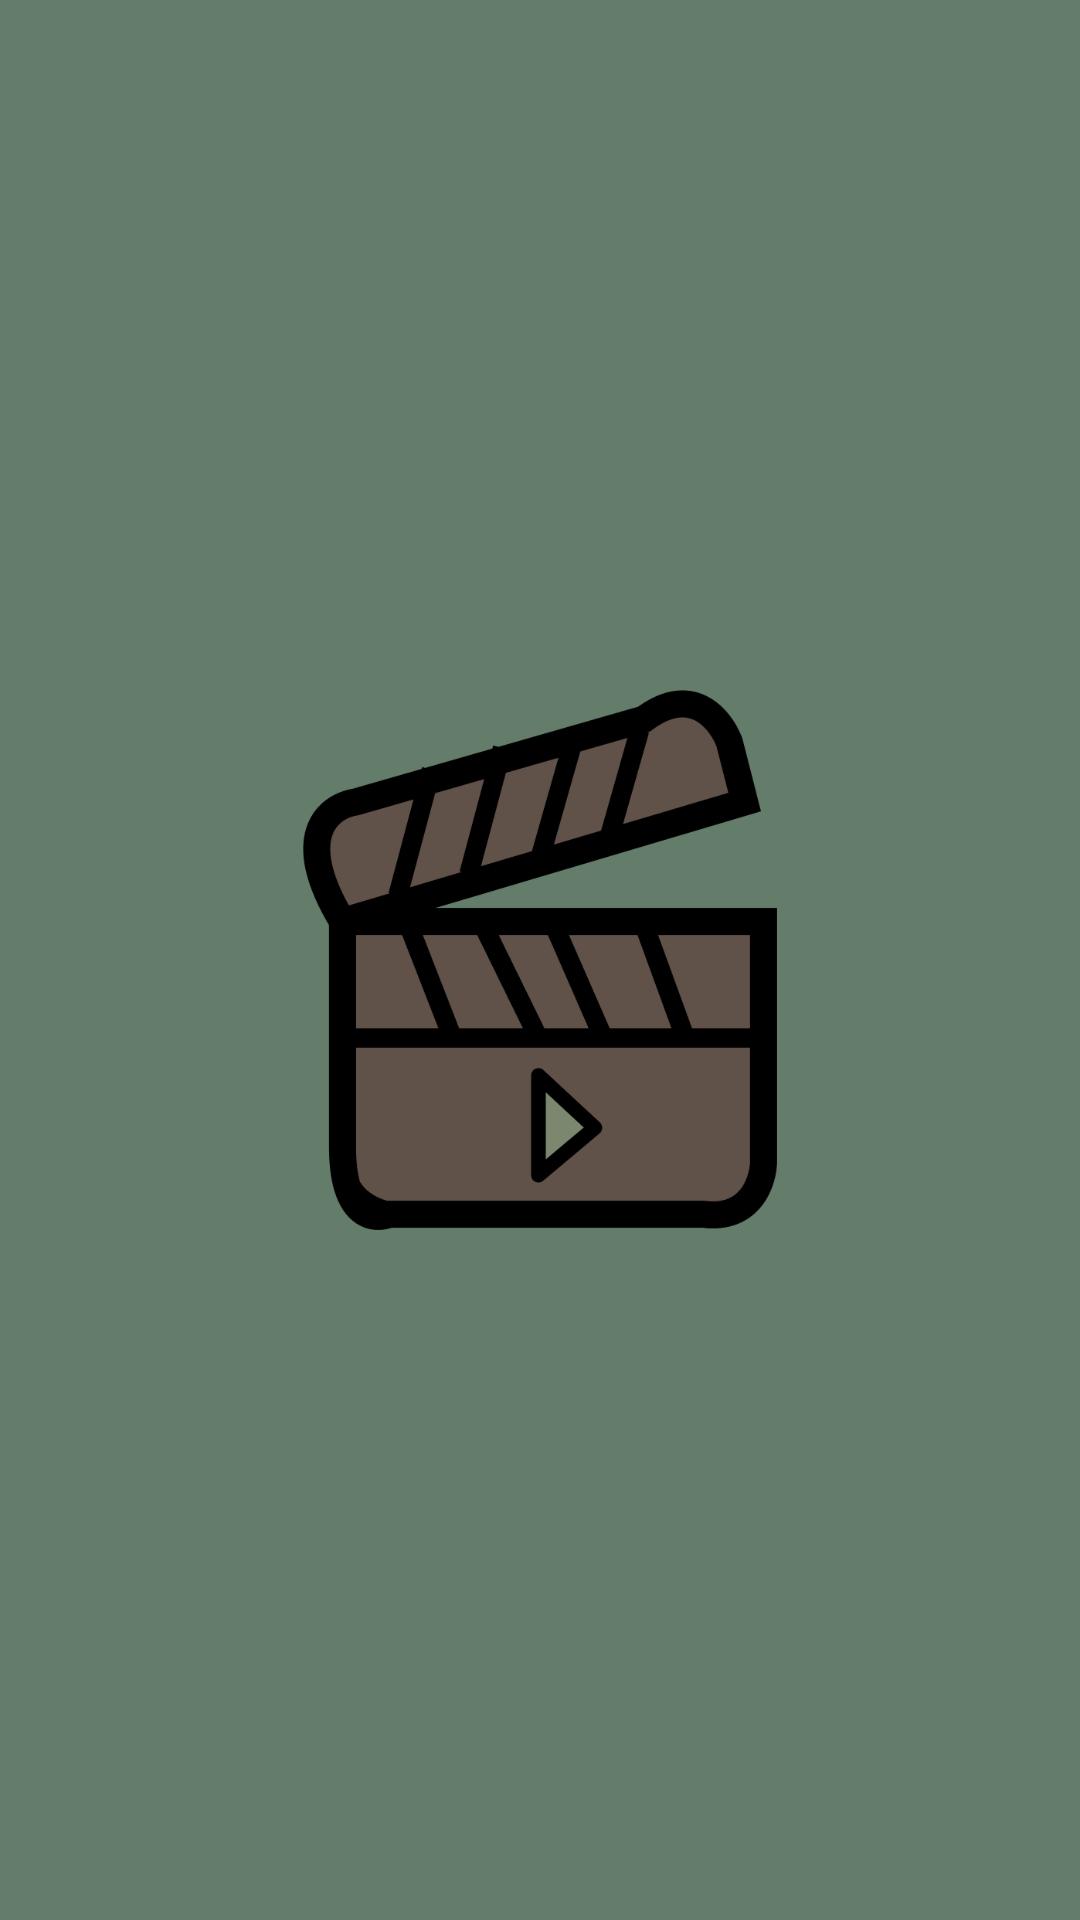

The Android layout XML behind this screen, and the referenced resources:
<!-- AndroidManifest.xml: activity theme Theme.AppCompat.Light.NoActionBar -->
<!-- res/layout/activity_splash_screen.xml -->
<?xml version="1.0" encoding="utf-8"?>
<RelativeLayout xmlns:android="http://schemas.android.com/apk/res/android"
    xmlns:tools="http://schemas.android.com/tools"
    android:layout_width="match_parent"
    android:layout_height="match_parent"
    android:background="@color/teal_700"
    tools:context=".ui.splash.SplashScreenActivity">

    <ImageView
        android:id="@+id/logo"
        android:layout_width="180dp"
        android:layout_height="180dp"
        android:src="@drawable/logo"
        android:layout_centerInParent="true"
        android:contentDescription="@string/splash"/>

</RelativeLayout>
<!-- resources referenced by this layout -->
<resources>
  <color name="teal_700">#647C6A</color>
  <!-- drawable logo: png bitmap (drawable-v24, 18555 bytes) -->
  <string name="splash">Splash Screen</string>
</resources>
